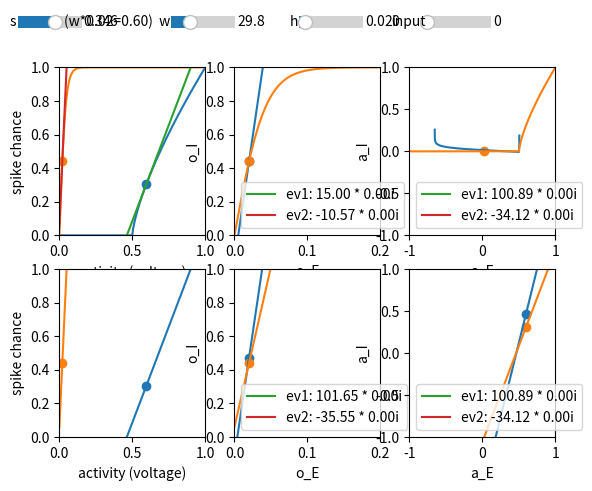

Write Python code to recreate this figure.
import matplotlib.pyplot as plt
import numpy as np
import random

# Import the libraries
from matplotlib import cm
import matplotlib.colors as col
from mpl_toolkits.mplot3d import Axes3D

from matplotlib.widgets import Slider, Button


def nth_sqrt(x, n):
    return np.power(x, (1 / n))



def f_e(x, ce):
    return np.power(np.abs(x - 0.5) * 2, ce) * (x > 0.5)

def f_i(x, ci):
    return np.tanh(x * ci)



def f_e_derivative(x, ce):
    return 2 * ce * np.power(2 * x - 1, ce - 1)

def f_i_derivative(x, ci):
    return (4 * ci) / np.power(np.exp(-ci * x) + np.exp(ci * x), 2)



def f_e_inverted(y, ce):
    return 0.5 * (nth_sqrt(y, ce) + 1)

def f_i_inverted(y, ci):
    return np.arctanh(y)/ci

#test inverse functions
#print(f_i_inverted(f_i(0.3,23), 23))
#print(f_e_inverted(f_e(0.6, 0.72), 0.72))


#def get_tangential(x, px, py, slope):
#    return py + (x - px) * slope



def f_e_tangential(x, ce, ae_fix):
    py = f_e(ae_fix, ce)
    slope = f_e_derivative(ae_fix, ce)
    return py + (x - ae_fix) * slope

def f_i_tangential(x, ci, ai_fix):
    py = f_i(ai_fix, ci)
    slope = f_i_derivative(ai_fix, ci)
    return py + (x - ai_fix) * slope



def f_e_tangential_inverted(y, ce, ae_fix):#################################
    py = f_e(ae_fix, ce)
    slope = f_e_derivative(ae_fix, ce)
    return ae_fix + (y - py) / slope

def f_i_tangential_inverted(y, ci, ai_fix):
    py = f_i(ai_fix, ci)
    slope = f_i_derivative(ai_fix, ci)
    return ai_fix + (y - py) / slope



def get_ce(h):
    return 0.01 / h + 0.22

def get_ci(h):
    return 0.4 / h + 3.6



def D1_o_diff_zero(O_E, s, W_fac, ce, z):
    O_E_t = O_E

    #if type(O_E) in [float, np.float64]:
    #    O_E_t=O_E
    #    if (O_E_t * W_fac) < 0.5:
    #        O_E_t = (0.5)/W_fac
    #else:
    #    O_E_t = O_E.copy()
    #    test = (O_E_t * W_fac) < 0.5
    #    O_E_t[test] = (0.5)/W_fac

    O_I = -f_e_inverted(O_E_t, ce) + O_E_t*W_fac + s + z

    return O_I


def D2_o_diff_zero(O_E, ci):
    return f_i(O_E, ci)



def D1_a_diff_zero(A_E, ci, ce, s, z, W_fac):
    return f_i_inverted((-A_E+W_fac*f_e(A_E, ce)+s+z)/   1   , ci)

def D2_a_diff_zero(A_E, ce, ci):
    return 1   *   f_e(A_E, ce)



def D1_o_diff_zero_linear(O_E, ce, ci, s, z, W_fac, ae_fix):################################
    return (-f_e_tangential_inverted(O_E, ce, ae_fix)+W_fac*O_E+s+z)/   1

def D2_o_diff_zero_linear(O_E, ci, ai_fix):
    return f_i_tangential(1   *   O_E, ci, ai_fix)



def D1_a_diff_zero_linear(A_E, ce, ci, s, z, W_fac, ae_fix, ai_fix):
    return f_i_tangential_inverted((-A_E + W_fac * f_e_tangential(A_E, ce, ae_fix)+s+z)/   1, ci, ai_fix)

def D2_a_diff_zero_linear(A_E, ce, ci, ae_fix):
    return 1   *f_e_tangential(A_E, ce, ae_fix)



def get_sensitivity(O_E, ci, ce, W_fac):
    return f_i(O_E, ci)+ f_e_inverted(O_E, ce) - O_E*W_fac




def get_stability_matrix(ce, ci, w, s, oe, oi, z): #curved o
    #(a b)
    #(c d)
    a = -1 + 2 * ce * np.power(2*w*oe-1-2*oi+2*s+2*z, ce-1)
    b = 2 * ce * np.power(2*w*oe-2*oi+2*s+2*z, ce-1)
    c = (4 * ci) / np.power(np.power(np.e, -ci*oe)+np.power(np.e, ci*oe), 2)
    d = -1
    return a,b,c,d


def get_stability_matrix2(ce, ci, w, ae, ai):#curved a
    #(a b)
    #(c d)
    a = -1+2*w*ce*np.power(2*ae-1,ce-1)
    b = -(4*   1    *ci)/np.power(np.power(np.e, -ci*ai)+np.power(np.e, ci*ai),2)
    c = (2*   1   *ce*np.power(2*ae-1,ce-1))/3
    d = -1/3
    return a,b,c,d


def get_stability_matrix3(ce, ci, w, ae, ai):#linear o
    #(a b)
    #(c d)
    slope_e = f_e_derivative(ae, ce)
    slope_i = f_i_derivative(ae, ci)
    a = -1+w*slope_e
    b = -   1   *slope_e
    c = slope_i
    d = -1
    return a,b,c,d


def get_stability_matrix4(ce, ci, w, ae, ai):#linear a
    #(a b)
    #(c d)
    slope_e = f_e_derivative(ae, ce)
    slope_i = f_i_derivative(ai, ci)
    a = -1+w*slope_e
    b = -   1   *slope_i
    c = (1/3)*   1   * slope_e
    d = -(1/3)
    return a,b,c,d




def get_eigenvalues_2x2_abc(a, b, c, d):
    ev1r = 0.5 * (a+d) # before square root
    sq = np.power((-a-d),2) - 4*(a*d-b*c) # inside sqare root

    ev1i = 0.5 + np.sqrt(np.abs(sq))

    ev2r = ev1r
    ev2i = -ev1i

    if sq > 0:  # no imaginary part
        ev1r += ev1i
        ev1i = 0

        ev2r += ev2i
        ev2i = 0

    return ev1r, ev1i, ev2r, ev2i






fig, ax = plt.subplots(2,3)

#axfreq = plt.axes([0.25, 0.95, 0.5, 0.05])

plt.subplot(231)
plt.axis([0,1,0,1])
f_e_plot, = plt.plot([], [])
f_i_plot, = plt.plot([], [])
f_e_plot2, = plt.plot([], [])#optional tangential
f_i_plot2, = plt.plot([], [])#optional tangential
f_e_scatter = plt.scatter([], [])
f_i_scatter = plt.scatter([], [])
plt.xlabel('activity (voltage)')
plt.ylabel('spike chance')

plt.subplot(232)
plt.axis([0, 0.2, 0, 1])
d1_o_diff_zero_plot, = plt.plot([], [])
d2_o_diff_zero_plot, = plt.plot([], [])
d1_o_diff_zero_scatter = plt.scatter([], [])
d2_o_diff_zero_scatter = plt.scatter([], [])
plt.xlabel('o_E')
plt.ylabel('o_I')

plt.plot([], [], label='a')
plt.plot([], [], label='b')
leg_o = plt.legend()

plt.subplot(233)
plt.axis([-1, 1, -1, 1])#[-0.0, 1, -0.2, 0.2]
d1_a_diff_zero_plot, = plt.plot([], [])
d2_a_diff_zero_plot, = plt.plot([], [])
d1_a_diff_zero_scatter = plt.scatter([], [])
d2_a_diff_zero_scatter = plt.scatter([], [])
plt.xlabel('a_E')
plt.ylabel('a_I')

plt.plot([], [], label='a')
plt.plot([], [], label='b')
leg_a = plt.legend()


plt.subplot(234)
plt.axis([0,1,0,1])
f_e_linear_plot, = plt.plot([], [])
f_i_linear_plot, = plt.plot([], [])
f_e_linear_scatter = plt.scatter([], [])
f_i_linear_scatter = plt.scatter([], [])
plt.xlabel('activity (voltage)')
plt.ylabel('spike chance')

plt.subplot(235)
plt.axis([0, 0.2, 0, 1])
d1_o_linear_diff_zero_plot, = plt.plot([], [])
d2_o_linear_diff_zero_plot, = plt.plot([], [])
d1_o_linear_diff_zero_scatter = plt.scatter([], [])
d2_o_linear_diff_zero_scatter = plt.scatter([], [])
plt.xlabel('o_E')
plt.ylabel('o_I')

plt.plot([], [], label='a')
plt.plot([], [], label='b')
leg_o_linear = plt.legend()

plt.subplot(236)
plt.axis([-1, 1, -1, 1])#[-0.0, 1, -0.2, 0.2]
d1_a_linear_diff_zero_plot, = plt.plot([], [])
d2_a_linear_diff_zero_plot, = plt.plot([], [])
d1_a_linear_diff_zero_scatter = plt.scatter([], [])
d2_a_linear_diff_zero_scatter = plt.scatter([], [])
plt.xlabel('a_E')
plt.ylabel('a_I')

plt.plot([], [], label='a')
plt.plot([], [], label='b')
leg_a_linear = plt.legend()


a_slider = Slider(ax=plt.axes([0.06, 0.95, 0.1, 0.05]), label='sensitivity', valmin=-2.0, valmax=2.0, valinit=0.346)#0.56
b_slider = Slider(ax=plt.axes([0.3, 0.95, 0.1, 0.05]), label='w_ee', valmin=1.0, valmax=100.0, valinit=29.81)
c_slider = Slider(ax=plt.axes([0.5, 0.95, 0.1, 0.05]), label='h', valmin=0.002, valmax=0.2, valinit=0.02)
d_slider = Slider(ax=plt.axes([0.7, 0.95, 0.1, 0.05]), label='input', valmin=0.0, valmax=3.0, valinit=0.0)



def update(val):
       s = a_slider.val
       W_fac = b_slider.val
       h = c_slider.val
       z = d_slider.val

       b_slider.label.set_text('(w*{:.2f}={:.2f})  w'.format(h, W_fac*h))

       x = np.arange(0.0, 1.0, 0.0001)

       x_a = np.arange(-1, 1, 0.00001)

       ce=get_ce(h)
       ci=get_ci(h)

       if s == -2.0:
           s = get_sensitivity(h, ci, ce, W_fac)
           a_slider.label.set_text('({:.2f})  s'.format(s))
       else:
           a_slider.label.set_text('s'.format(s))

       o_e_fix = h
       o_i_fix = f_i(h, ci)

       a_e_fix = W_fac * h
       a_i_fix = h

       print(a_e_fix)


       #####################################

       f_e_plot.set_xdata(x)
       f_e_plot.set_ydata(f_e(x, ce))
       f_i_plot.set_xdata(x)
       f_i_plot.set_ydata(f_i(x, ci))
       f_e_scatter.set_offsets(np.c_[a_e_fix, f_e(a_e_fix, ce)])#f_e(a_e_fix, ce)
       f_i_scatter.set_offsets(np.c_[a_i_fix, f_i(a_i_fix, ci)])#f_i(a_i_fix, ci)

       #####################################

       d1_o_diff_zero_plot.set_xdata(x)
       d1_o_diff_zero_plot.set_ydata(D1_o_diff_zero(x, s, W_fac, ce, z))
       d2_o_diff_zero_plot.set_xdata(x)
       d2_o_diff_zero_plot.set_ydata(D2_o_diff_zero(x, ci))
       d1_o_diff_zero_scatter.set_offsets(np.c_[h, D1_o_diff_zero(h, s, W_fac, ce, z)])
       d2_o_diff_zero_scatter.set_offsets(np.c_[h, D2_o_diff_zero(h, ci)])

       a, b, c, d = get_stability_matrix(ce, ci, W_fac, s, h, f_i(h, ci), z)
       ev1r, ev1i, ev2r, ev2i = get_eigenvalues_2x2_abc(a, b, c, d)
       leg_o.texts[0].set_text('ev1: {:.2f} * {:.2f}i'.format(ev1r, ev1i))
       leg_o.texts[1].set_text('ev2: {:.2f} * {:.2f}i'.format(ev2r, ev2i))

       #####################################

       d1_a_diff_zero_plot.set_xdata(x_a)
       d1_a_diff_zero_plot.set_ydata(D1_a_diff_zero(x_a, ci, ce, s, z, W_fac))
       d2_a_diff_zero_plot.set_xdata(x_a)
       d2_a_diff_zero_plot.set_ydata(D2_a_diff_zero(x_a, ce, ci))
       d1_a_diff_zero_scatter.set_offsets(np.c_[a_e_fix, D1_a_diff_zero(a_e_fix, ci, ce, s, z, W_fac)])################
       d2_a_diff_zero_scatter.set_offsets(np.c_[a_i_fix, D2_a_diff_zero(a_i_fix, ce, ci)])

       a, b, c, d = get_stability_matrix2(ce, ci, W_fac, W_fac*h, h)
       ev1r, ev1i, ev2r, ev2i = get_eigenvalues_2x2_abc(a, b, c, d)
       leg_a.texts[0].set_text('ev1: {:.2f} * {:.2f}i'.format(ev1r, ev1i))
       leg_a.texts[1].set_text('ev2: {:.2f} * {:.2f}i'.format(ev2r, ev2i))

       #####################################

       f_e_linear_plot.set_xdata(x)
       f_e_linear_plot.set_ydata(f_e_tangential(x, ce, a_e_fix))
       f_i_linear_plot.set_xdata(x)
       f_i_linear_plot.set_ydata(f_i_tangential(x, ci, a_i_fix))
       f_e_linear_scatter.set_offsets(np.c_[a_e_fix, f_e(a_e_fix, ce)])
       f_i_linear_scatter.set_offsets(np.c_[h, f_i(h, ci)])

       #f_e_plot2.set_xdata(f_e_tangential_inverted(x, ce, a_e_fix))
       #f_e_plot2.set_ydata(x)
       #f_i_plot2.set_xdata(x)
       #f_i_plot2.set_ydata(f_e_tangential(x, ce, a_e_fix))

       f_e_plot2.set_xdata(x)
       f_e_plot2.set_ydata(f_e_tangential(x, ce, a_e_fix))
       f_i_plot2.set_xdata(x)
       f_i_plot2.set_ydata(f_i_tangential(x, ci, a_i_fix))

       #####################################

       d1_o_linear_diff_zero_plot.set_xdata(x)
       d1_o_linear_diff_zero_plot.set_ydata(D1_o_diff_zero_linear(x, ce, ci, s, z, W_fac, a_e_fix))###################
       d2_o_linear_diff_zero_plot.set_xdata(x)
       d2_o_linear_diff_zero_plot.set_ydata(D2_o_diff_zero_linear(x, ci, a_i_fix))
       print(h, ce, ci, s, z, W_fac, a_e_fix)
       d1_o_linear_diff_zero_scatter.set_offsets(np.c_[h, D1_o_diff_zero_linear(h, ce, ci, s, z, W_fac, a_e_fix)])###################
       d2_o_linear_diff_zero_scatter.set_offsets(np.c_[h, D2_o_diff_zero_linear(h, ci, a_i_fix)])
       #d1_o_linear_diff_zero_scatter.set_offsets(np.c_[h, D1_o_diff_zero(h, s, W_fac, ce, z)])
       #d2_o_linear_diff_zero_scatter.set_offsets(np.c_[h, D2_o_diff_zero(h, ci)])

       a, b, c, d = get_stability_matrix3(ce, ci, W_fac, a_e_fix, a_i_fix)
       ev1r, ev1i, ev2r, ev2i = get_eigenvalues_2x2_abc(a, b, c, d)
       leg_o_linear.texts[0].set_text('ev1: {:.2f} * {:.2f}i'.format(ev1r, ev1i))
       leg_o_linear.texts[1].set_text('ev2: {:.2f} * {:.2f}i'.format(ev2r, ev2i))

       #####################################

       d1_a_linear_diff_zero_plot.set_xdata(x_a)
       d1_a_linear_diff_zero_plot.set_ydata(D1_a_diff_zero_linear(x_a, ce, ci, s, z, W_fac, a_e_fix, a_i_fix))
       d2_a_linear_diff_zero_plot.set_xdata(x_a)
       d2_a_linear_diff_zero_plot.set_ydata(D2_a_diff_zero_linear(x_a, ce, ci, a_e_fix))
       d1_a_linear_diff_zero_scatter.set_offsets(np.c_[a_e_fix, D1_a_diff_zero_linear(a_e_fix, ce, ci, s, z, W_fac, a_e_fix, a_i_fix)])######################
       d2_a_linear_diff_zero_scatter.set_offsets(np.c_[a_e_fix, D2_a_diff_zero_linear(a_e_fix, ce, ci, a_e_fix)])

       a, b, c, d = get_stability_matrix4(ce, ci, W_fac, a_e_fix, a_i_fix)
       ev1r, ev1i, ev2r, ev2i = get_eigenvalues_2x2_abc(a, b, c, d)
       leg_a_linear.texts[0].set_text('ev1: {:.2f} * {:.2f}i'.format(ev1r, ev1i))
       leg_a_linear.texts[1].set_text('ev2: {:.2f} * {:.2f}i'.format(ev2r, ev2i))

       #####################################

       fig.canvas.draw_idle()

a_slider.on_changed(update)
b_slider.on_changed(update)
c_slider.on_changed(update)
d_slider.on_changed(update)

update(0)
plt.show()



#def get_eigenvalues(ce, ci, w, s, oe, oi, z):
#    ev1r=-1+ce*w*np.power(2*w*oe-1-2*oe+2*s+2*z, ce-1)

#    sq = np.power(2*ce*w*np.power(2+w*oe-1-2*oi+2*s+2*z, ce-1),2)+(32*ce*ci*(2*w*oe-2*oi+2*s+2*z))/np.power(np.power(np.e,-ci*oe)+np.power(np.e,ci*oe),2)
#    ev1i = 0.5 * np.sqrt(np.abs(sq)) #0.5????

#    ev2r = ev1r
#    ev2i = -ev1i

#    if sq>0:#no imaginary part
#        ev1r+=ev1i
#        ev1i=0

#        ev2r+=ev2i
#        ev2i=0

#    return ev1r, ev1i, ev2r, ev2i


#def get_eigenvalues_2x2_pq(a,b,c,d):
#    ev1r = -0.5 * (-a-d) # before square root
#    sq = np.power(0.5*(-a-d),2) - (a*d-b*c) # inside sqare root

#    ev1i = np.sqrt(np.abs(sq))

#    ev2r = ev1r
#    ev2i = -ev1i

#    if sq > 0:  # no imaginary part
#        ev1r += ev1i
#        ev1i = 0

#        ev2r += ev2i
#        ev2i = 0

#    return ev1r, ev1i, ev2r, ev2i


'''
x = np.arange(0.0, 0.04, 0.0001)

plt.plot(x, f_i(x, 17.6))
plt.scatter([0.02], [f_i(0.02, 17.6)])

s = 0.2

plt.plot(x, f_e_inverted(x, 17.6) - x - s)
plt.scatter([0.02], [f_e_inverted(0.02, 17.6) - 0.02 - s])
plt.show()
'''

'''
fig, ax = plt.subplots(1)


plt.axis([0, 0.2, 0, 1])

#axfreq = plt.axes([0.25, 0.95, 0.5, 0.05])

#plt.axis([-0.6,0.6,-0.6,0.6])
e_plot_line, = plt.plot([],[])
e_scatter = plt.scatter([0], [0])

i_plot_line, = plt.plot([],[])
i_scatter = plt.scatter([0], [0])

plt.xlabel('o_E')
plt.ylabel('o_I')
'''

'''
if type(O_I) is np.float64:
    if (O_E * W_fac - s) < 0.5:
        O_I = -(f_e_inverted(O_E, ce) + 0.5)
else:
    test = (O_E * W_fac - s) < 0.5
    O_I[test] = -(f_e_inverted(O_E, ce) + 0.5)[test]
'''